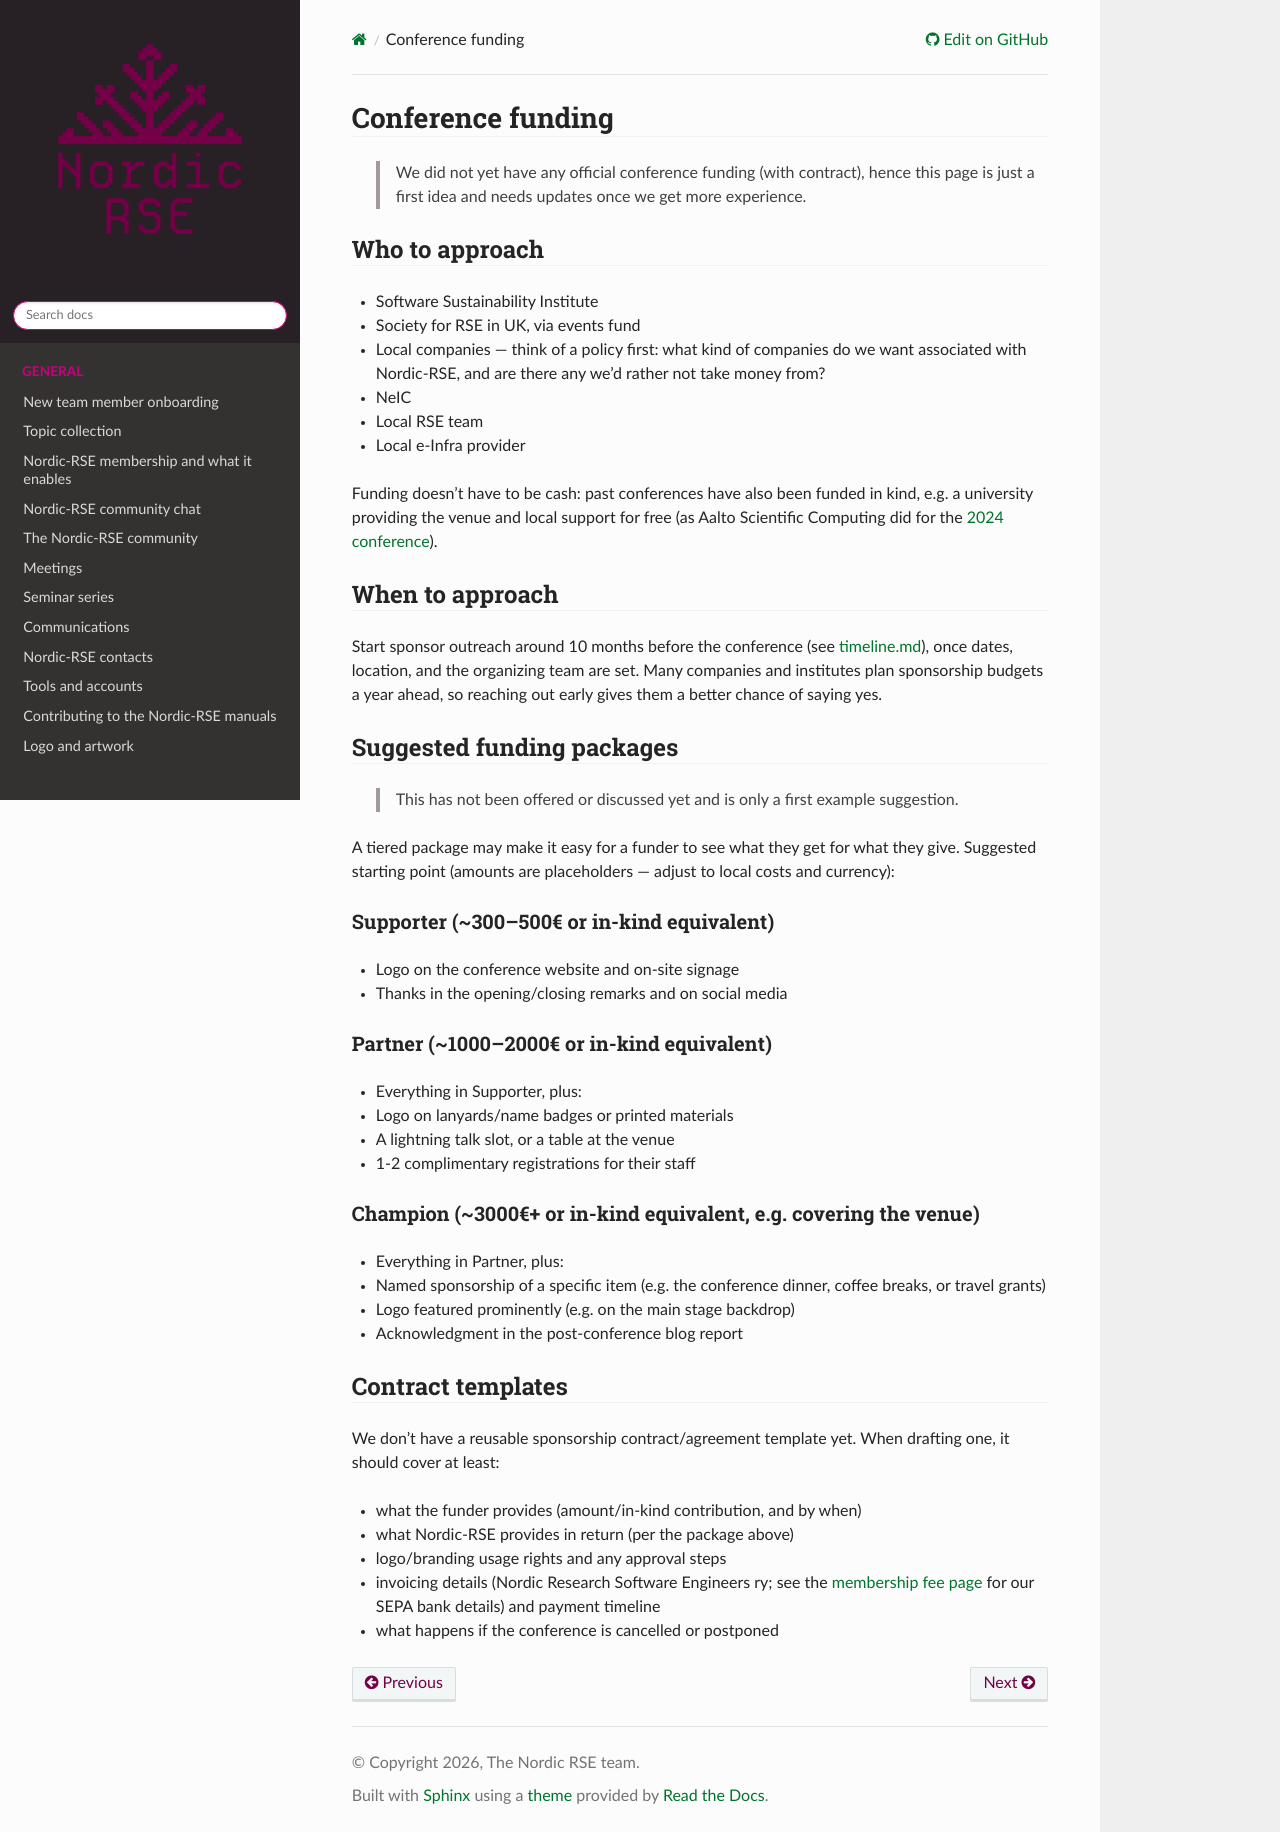

repository: nordic-rse/nrse-manuals · page: conference/funding/index.html · generator: sphinx

# Conference funding

> We did not yet have any official conference funding (with contract), hence this page is just a first idea and needs updates once we get more experience.

## Who to approach

- Software Sustainability Institute
- Society for RSE in UK, via events fund
- Local companies — think of a policy first: what kind of companies do we want associated with Nordic-RSE, and are there any we'd rather not take money from?
- NeIC
- Local RSE team
- Local e-Infra provider

Funding doesn't have to be cash: past conferences have also been funded in kind, e.g. a university providing the venue and local support for free (as Aalto Scientific Computing did for the [2024 conference](https://nordic-rse.org/events/2024-in-person-conference/)).

## When to approach

Start sponsor outreach around 10 months before the conference (see [timeline.md](timeline.md)), once dates, location, and the organizing team are set. Many companies and institutes plan sponsorship budgets a year ahead, so reaching out early gives them a better chance of saying yes.

## Suggested funding packages

> This has not been offered or discussed yet and is only a first example suggestion.

A tiered package may make it easy for a funder to see what they get for what they give. Suggested starting point (amounts are placeholders — adjust to local costs and currency):

### Supporter (~300–500€ or in-kind equivalent)
- Logo on the conference website and on-site signage
- Thanks in the opening/closing remarks and on social media

### Partner (~1000–2000€ or in-kind equivalent)
- Everything in Supporter, plus:
- Logo on lanyards/name badges or printed materials
- A lightning talk slot, or a table at the venue
- 1-2 complimentary registrations for their staff

### Champion (~3000€+ or in-kind equivalent, e.g. covering the venue)
- Everything in Partner, plus:
- Named sponsorship of a specific item (e.g. the conference dinner, coffee breaks, or travel grants)
- Logo featured prominently (e.g. on the main stage backdrop)
- Acknowledgment in the post-conference blog report

## Contract templates

We don't have a reusable sponsorship contract/agreement template yet. When drafting one, it should cover at least:

- what the funder provides (amount/in-kind contribution, and by when)
- what Nordic-RSE provides in return (per the package above)
- logo/branding usage rights and any approval steps
- invoicing details (Nordic Research Software Engineers ry; see the [membership fee page](https://nordic-rse.org/about/membership-fee) for our SEPA bank details) and payment timeline
- what happens if the conference is cancelled or postponed
